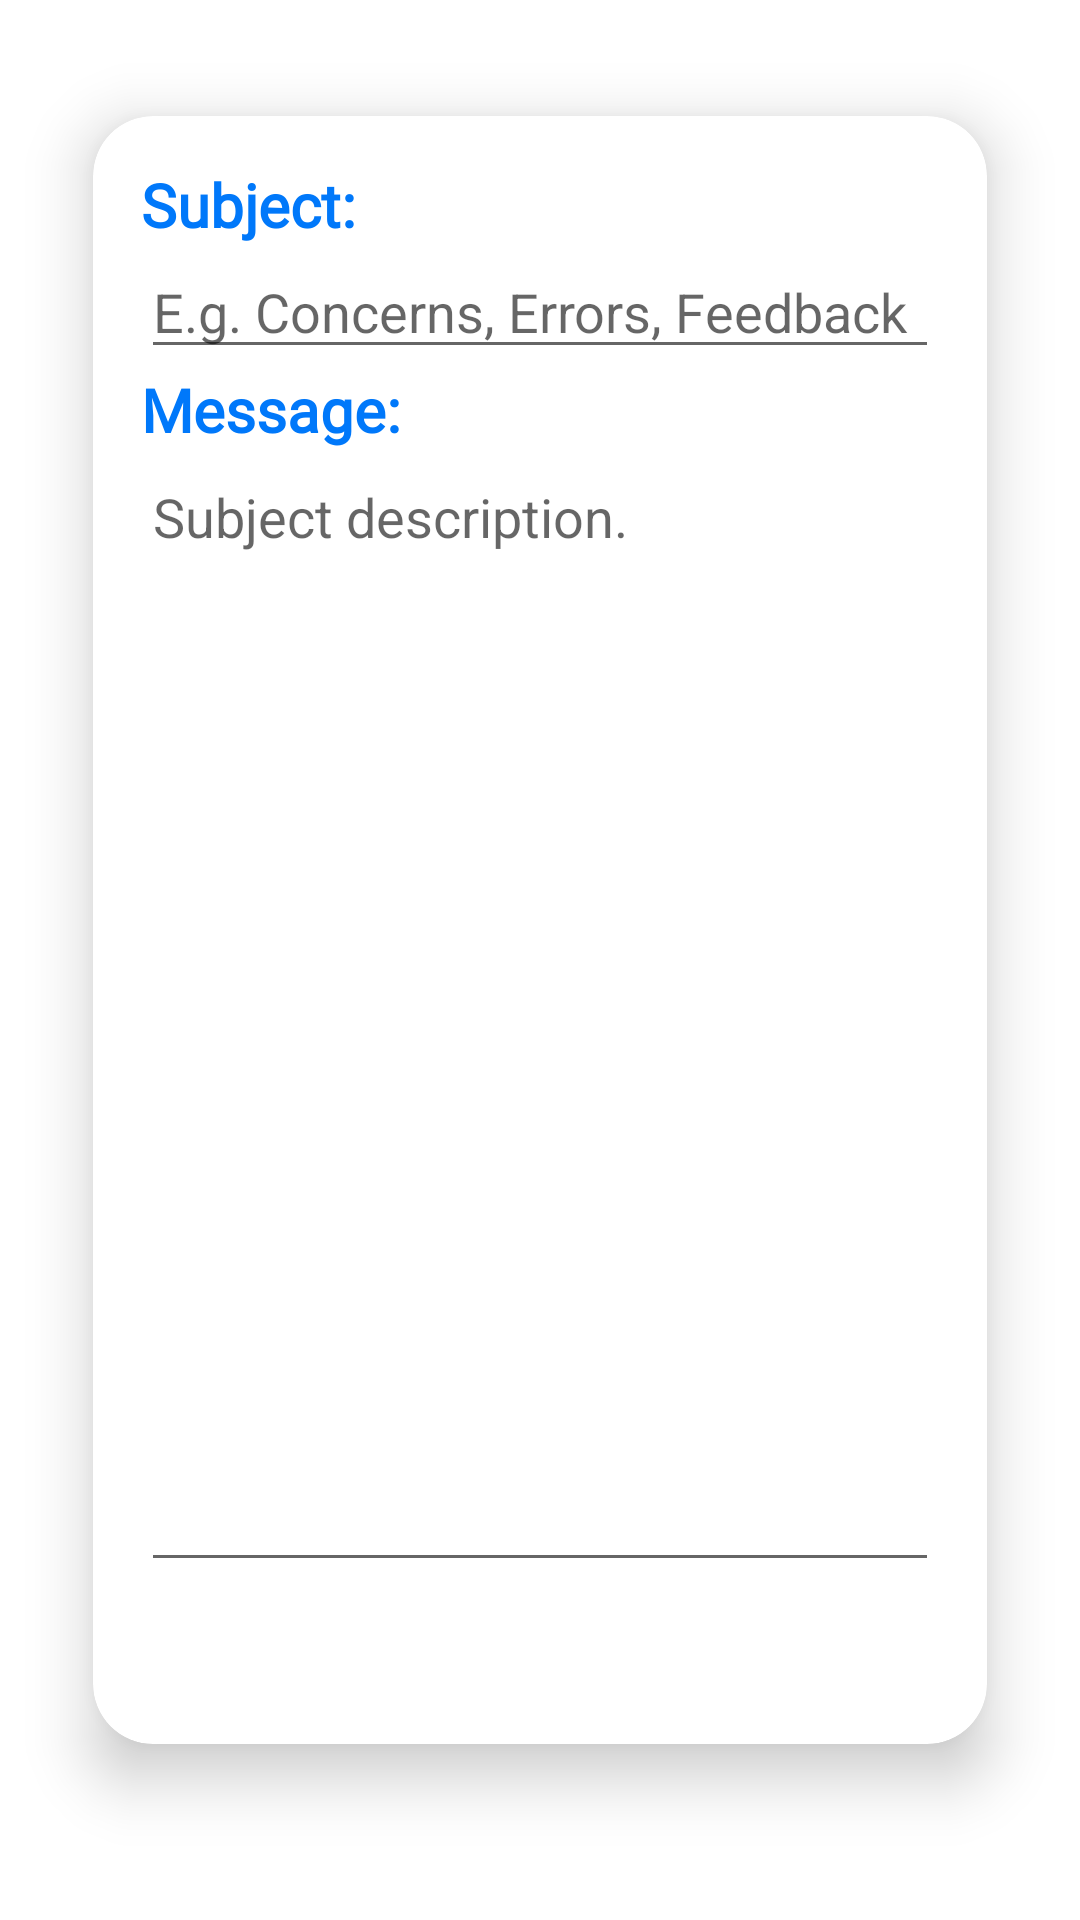

Here is an Android app screen rendered from its layout file. Give the layout XML and the strings, colors and styles it references.
<!-- AndroidManifest.xml: application theme Theme.AidPack -->
<!-- res/layout/activity_email_developers.xml -->
<?xml version="1.0" encoding="utf-8"?>
<RelativeLayout xmlns:android="http://schemas.android.com/apk/res/android"
    xmlns:app="http://schemas.android.com/apk/res-auto"
    xmlns:tools="http://schemas.android.com/tools"
    android:layout_width="match_parent"
    android:layout_height="match_parent"
    tools:context=".EmailDevelopers">

    <androidx.cardview.widget.CardView
        android:id="@+id/cardview"
        android:layout_width="match_parent"
        android:layout_height="600dp"
        app:cardElevation="12dp"
        app:cardCornerRadius="20dp"
        android:layout_margin="10dp"
        app:cardMaxElevation="15dp"
        app:cardBackgroundColor="@color/white"
        app:cardPreventCornerOverlap="true"
        app:cardUseCompatPadding="true">
    <LinearLayout
        android:layout_width="match_parent"
        android:layout_height="match_parent"
        android:padding="16dp"
        android:orientation="vertical">
        <TextView
            android:layout_width="match_parent"
            android:layout_height="wrap_content"
            android:text="Subject:"
            android:fontFamily="@font/andika"
            android:textColor="@color/light_blue"
            android:textSize="20sp"
            android:textStyle="bold"
            />

        <EditText
            android:hint="E.g. Concerns, Errors, Feedback"
            android:id="@+id/editTextEmailSubject"
            android:layout_width="match_parent"
            android:layout_height="wrap_content"
            android:inputType="textEmailSubject"/>

        <TextView
            android:layout_width="match_parent"
            android:layout_height="wrap_content"
            android:text="Message:"
            android:fontFamily="@font/andika"
            android:textColor="@color/light_blue"
            android:textSize="20sp"
            android:textStyle="bold"
            />

        <EditText
            android:hint="Subject description."
            android:id="@+id/editTextMessage"
            android:layout_width="match_parent"
            android:layout_height="wrap_content"
            android:gravity="start|top"
            android:lines="17"
            />
    </LinearLayout>
    </androidx.cardview.widget.CardView>

    <Button
        android:id="@+id/btnSendEmail"
        android:layout_width="wrap_content"
        android:layout_height="wrap_content"
        android:layout_below="@+id/cardview"
        android:layout_marginTop="10dp"
        android:layout_centerHorizontal="true"
        android:text="Send"
        android:textColor="@color/white" />


</RelativeLayout>
<!-- resources referenced by this layout -->
<resources>
  <color name="light_blue">#0078FA</color>
  <color name="white">#FFFFFFFF</color>
  <style name="Theme.AidPack" parent="Theme.MaterialComponents.DayNight.NoActionBar">
          <item name="android:forceDarkAllowed" tools:targetApi="q">  false</item>
          
          <item name="colorPrimary">@color/deep_blue</item>
          <item name="colorPrimaryVariant">@color/black</item>
          <item name="colorOnPrimary">@color/secondary</item>
          
          <item name="colorSecondary">@color/teal_200</item>
          <item name="colorSecondaryVariant">@color/teal_700</item>
          <item name="colorOnSecondary">@color/black</item>
          
          <item name="android:statusBarColor" tools:targetApi="l">?attr/colorPrimaryVariant</item>
          
          <item name="android:windowAnimationStyle">@style/CustomActivityAnimation</item>
      </style>
  <color name="deep_blue">#0153B5</color>
  <color name="black">#FF000000</color>
  <color name="secondary">#363554</color>
  <color name="teal_200">#FF03DAC5</color>
  <color name="teal_700">#FF018786</color>
  <style name="CustomActivityAnimation" parent="@android:style/Animation.Activity">
          <item name="android:activityOpenEnterAnimation">@anim/slide_in_right</item>
          <item name="android:activityOpenExitAnimation">@anim/slide_out_left</item>
          <item name="android:activityCloseEnterAnimation">@anim/slide_in_left</item>
          <item name="android:activityCloseExitAnimation">@anim/slide_out_right</item>
      </style>
</resources>
